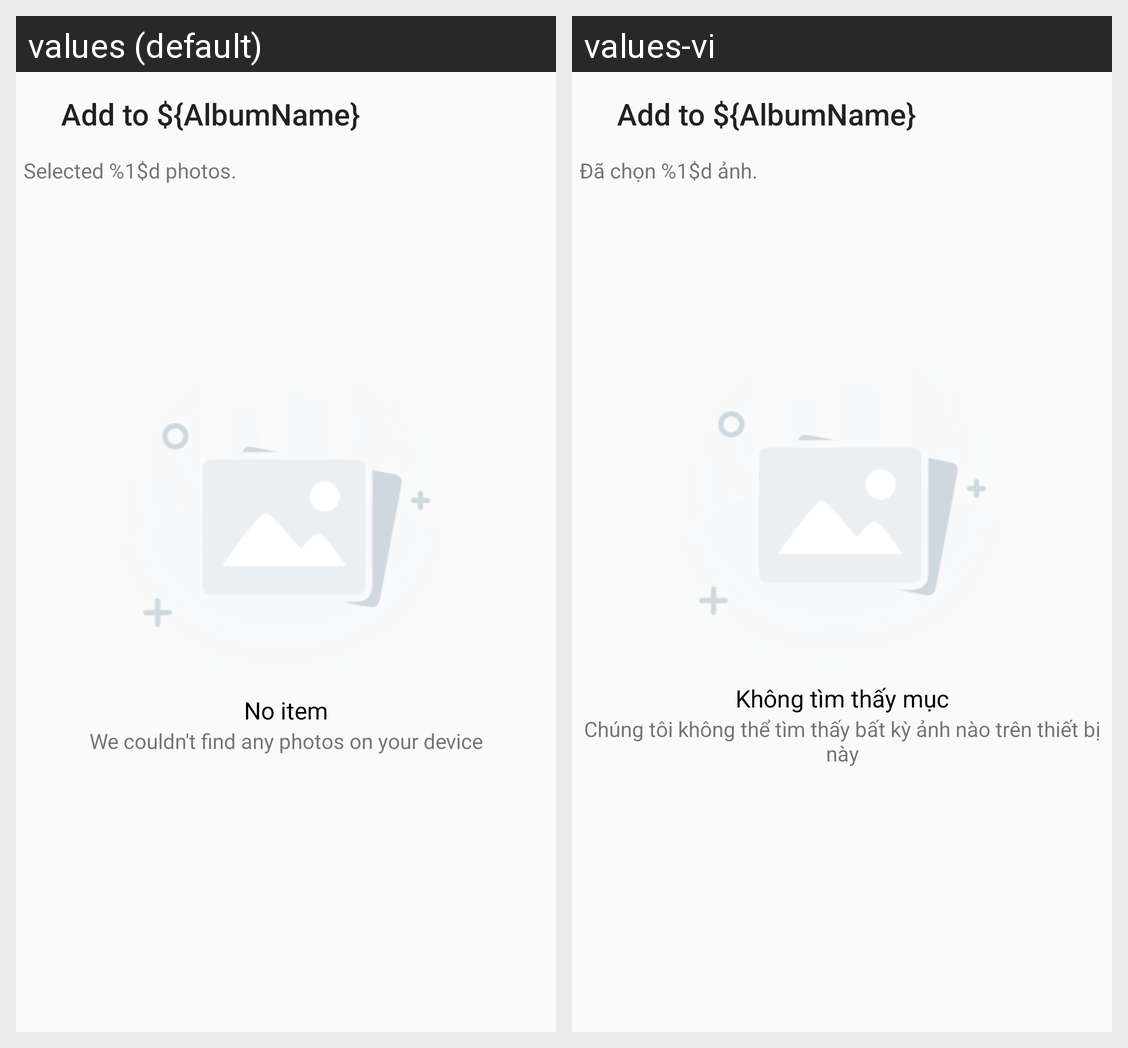

Here is an Android app screen in its default locale and in the app's own translations. Write out the translated-string differences for the strings that appear on this screen.
Android screen res/layout/activity_add_photo.xml rendered under 2 locales, left to right: values (default), values-vi. Device: Nexus 5 (rendered at 1080×1920; each locale shown at half size, 540×960, under a caption strip naming it); theme Theme.MyTheme.
Strings drawn on this screen, with the default value and each locale's value (text and hints the layout hard-codes, and strings that could not be matched under every locale, appear in the picture but are not listed):

selected_photos
  values: Selected %1$d photos.
  values-vi: Đã chọn %1$d ảnh.

no_item
  values: No item
  values-vi: Không tìm thấy mục

we_couldn_t_find_any_photos_on_your_device
  values: We couldn't find any photos on your device
  values-vi: Chúng tôi không thể tìm thấy bất kỳ ảnh nào trên thiết bị này
